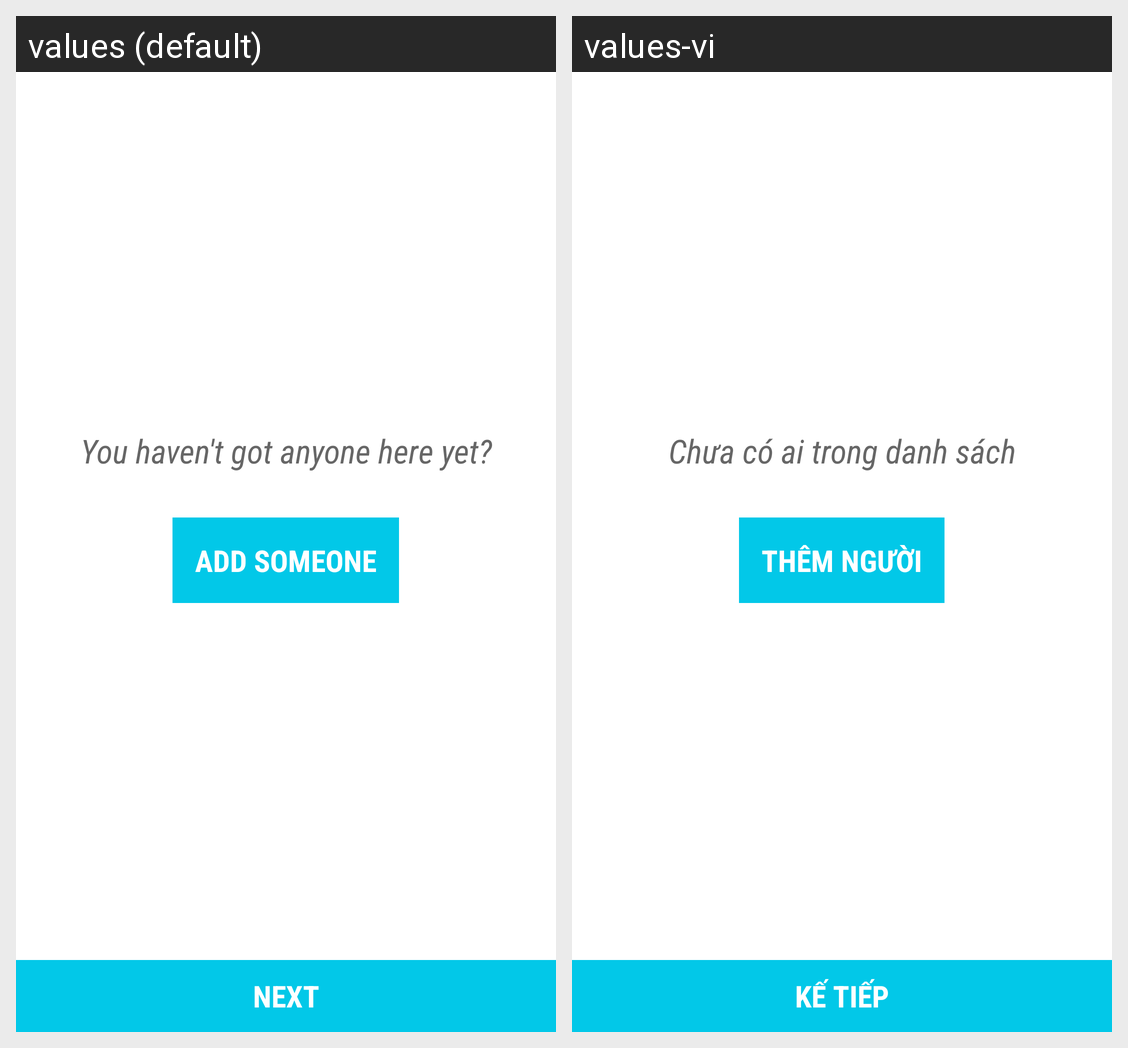

Locale-by-locale string values for the Android screen shown in this grid:
Android screen res/layout/fragment_friendchooser.xml rendered under 2 locales, left to right: values (default), values-vi. Device: Nexus 5 (rendered at 1080×1920; each locale shown at half size, 540×960, under a caption strip naming it); theme AppTheme.
Strings drawn on this screen, with the default value and each locale's value (text and hints the layout hard-codes, and strings that could not be matched under every locale, appear in the picture but are not listed):

next
  values: Next
  values-vi: Kế tiếp

nobody_here
  values: You haven't got anyone here yet?
  values-vi: Chưa có ai trong danh sách

add_someone
  values: Add Someone
  values-vi: Thêm người
